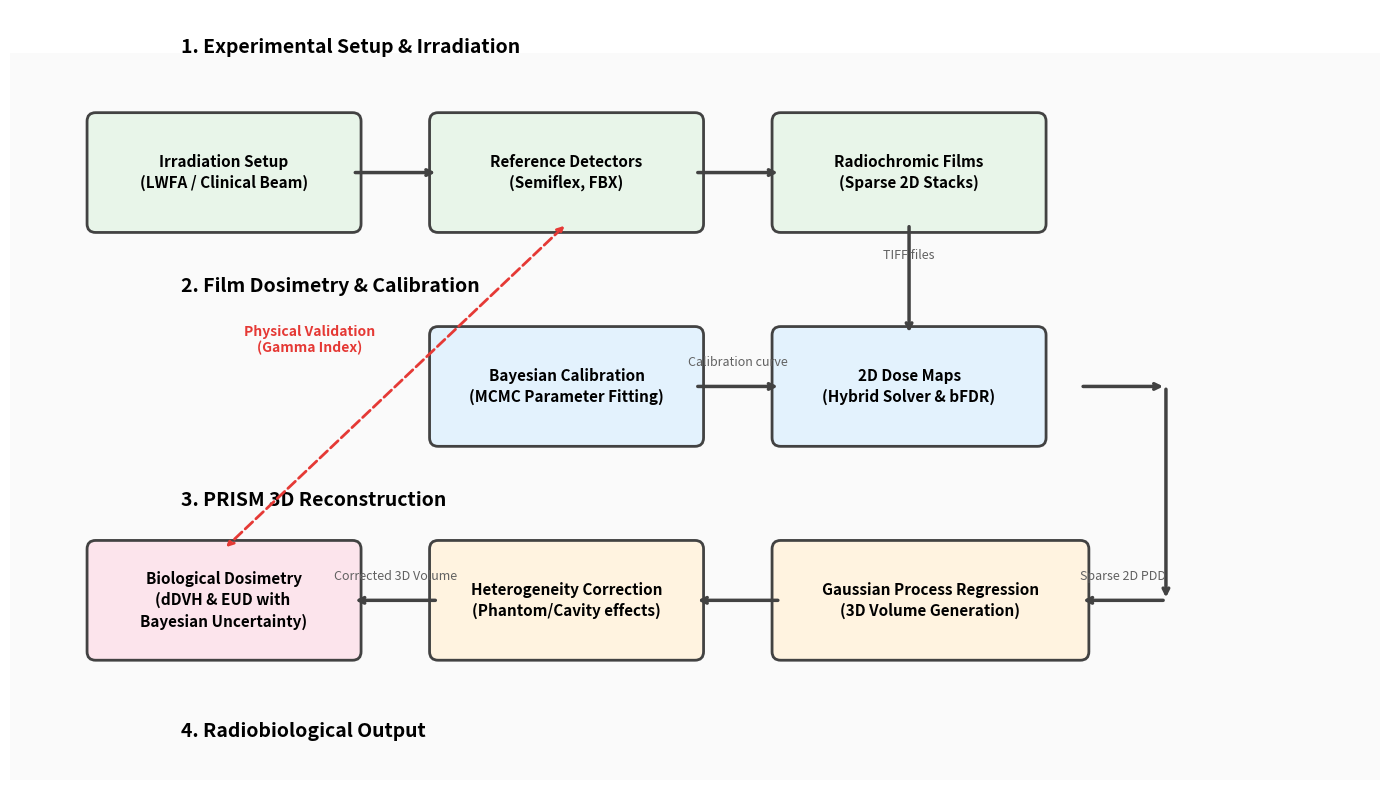

The script that saved this image:
import matplotlib.pyplot as plt
import matplotlib.patches as patches

def draw_prism_flowchart():
    fig, ax = plt.subplots(figsize=(14, 8))
    ax.axis('off')
    
    # Színek a fázisokhoz
    c_exp = '#E8F5E9'  # Zöldes (Experiment)
    c_2d  = '#E3F2FD'  # Kékes (2D Dosimetry)
    c_3d  = '#FFF3E0'  # Narancsos (3D Recon)
    c_bio = '#FCE4EC'  # Rózsaszínes (Biology)
    edge = '#424242'
    
    def draw_box(x, y, w, h, text, color, title=None):
        box = patches.FancyBboxPatch((x, y), w, h, boxstyle="round,pad=0.1", 
                                     ec=edge, fc=color, lw=2)
        ax.add_patch(box)
        if title:
            ax.text(x+w/2, y+h-0.3, title, ha='center', va='top', fontsize=11, fontweight='bold')
            ax.text(x+w/2, y+h/2-0.2, text, ha='center', va='center', fontsize=10, linespacing=1.4)
        else:
            ax.text(x+w/2, y+h/2, text, ha='center', va='center', fontsize=11, fontweight='bold', linespacing=1.4)
        return (x+w, y+h/2), (x, y+h/2), (x+w/2, y), (x+w/2, y+h)

    def draw_arrow(start, end, label=""):
        ax.annotate("", xy=end, xytext=start, arrowprops=dict(arrowstyle="->", lw=2.5, color=edge))
        if label:
            mx, my = (start[0]+end[0])/2, (start[1]+end[1])/2
            ax.text(mx, my+0.2, label, ha='center', va='bottom', fontsize=9, fontstyle='italic', color='#616161')

    # Fázisok háttere
    ax.add_patch(patches.Rectangle((-1, -1), 16, 9, fc='#FAFAFA', ec='none', zorder=-1))
    
    # Y szintek
    y_top = 6
    y_mid = 3.5
    y_bot = 1
    
    # --- PHASE 1: Experimental ---
    ax.text(1, 8, "1. Experimental Setup & Irradiation", fontsize=14, fontweight='bold')
    out_beam, _, _, _ = draw_box(0, y_top, 3, 1.2, "Irradiation Setup\n(LWFA / Clinical Beam)", c_exp)
    out_det, in_det, out_det_bot, _ = draw_box(4, y_top, 3, 1.2, "Reference Detectors\n(Semiflex, FBX)", c_exp)
    out_film, in_film, out_film_bot, _ = draw_box(8, y_top, 3, 1.2, "Radiochromic Films\n(Sparse 2D Stacks)", c_exp)
    
    draw_arrow(out_beam, in_det)
    draw_arrow((7, y_top+0.6), in_film)
    
    # --- PHASE 2: 2D Dosimetry ---
    ax.text(1, 5.2, "2. Film Dosimetry & Calibration", fontsize=14, fontweight='bold')
    out_calib, in_calib, _, _ = draw_box(4, y_mid, 3, 1.2, "Bayesian Calibration\n(MCMC Parameter Fitting)", c_2d)
    out_2dmap, in_2dmap, _, in_2dmap_top = draw_box(8, y_mid, 3, 1.2, "2D Dose Maps\n(Hybrid Solver & bFDR)", c_2d)
    
    draw_arrow(out_film_bot, in_2dmap_top, "TIFF files")
    draw_arrow(out_calib, in_2dmap, "Calibration curve")
    
    # --- PHASE 3: 3D PRISM Reconstruction ---
    ax.text(1, 2.7, "3. PRISM 3D Reconstruction", fontsize=14, fontweight='bold')
    out_gp, in_gp, _, in_gp_top = draw_box(8, y_bot, 3.5, 1.2, "Gaussian Process Regression\n(3D Volume Generation)", c_3d)
    out_het, in_het, _, _ = draw_box(4, y_bot, 3, 1.2, "Heterogeneity Correction\n(Phantom/Cavity effects)", c_3d)
    
    draw_arrow((11.5, y_mid+0.6), (12.5, y_mid+0.6))
    draw_arrow((12.5, y_mid+0.6), (12.5, y_bot+0.6))
    draw_arrow((12.5, y_bot+0.6), (11.5, y_bot+0.6), "Sparse 2D PDD")
    
    draw_arrow(in_gp, out_het)
    
    # --- PHASE 4: Biological Modeling ---
    ax.text(1, 0, "4. Radiobiological Output", fontsize=14, fontweight='bold')
    _, _, _, in_bio_top = draw_box(0, y_bot, 3, 1.2, "Biological Dosimetry\n(dDVH & EUD with \nBayesian Uncertainty)", c_bio)
    
    draw_arrow(in_het, (3, y_bot+0.6), "Corrected 3D Volume")
    
    # Validációs nyíl (Detektorokból a Végeredményre)
    ax.annotate("", xy=(1.5, y_bot+1.2), xytext=(5.5, y_top), 
                arrowprops=dict(arrowstyle="<->", lw=2, color='#E53935', linestyle='dashed'))
    ax.text(2.5, 4.5, "Physical Validation\n(Gamma Index)", color='#E53935', fontweight='bold', ha='center')

    plt.xlim(-1, 15)
    plt.ylim(-0.5, 8.5)
    plt.tight_layout()
    plt.savefig("fig_framework_flowchart.png", dpi=300)
    plt.show()

if __name__ == "__main__":
    draw_prism_flowchart()
